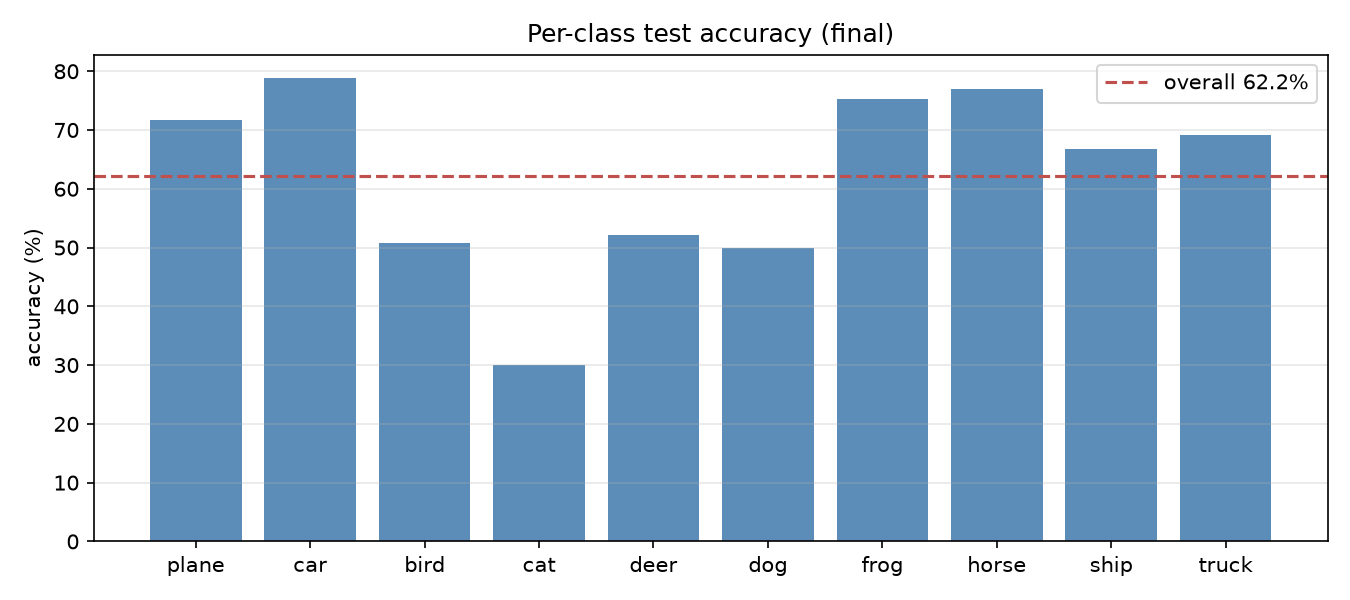

The table this chart was drawn from, first rows:
class, correct, total, accuracy
plane, 717, 1000, 71.70
car, 789, 1000, 78.90
bird, 507, 1000, 50.70
cat, 300, 1000, 30.00
deer, 522, 1000, 52.20
dog, 499, 1000, 49.90
frog, 753, 1000, 75.30
horse, 769, 1000, 76.90
ship, 668, 1000, 66.80
truck, 691, 1000, 69.10
